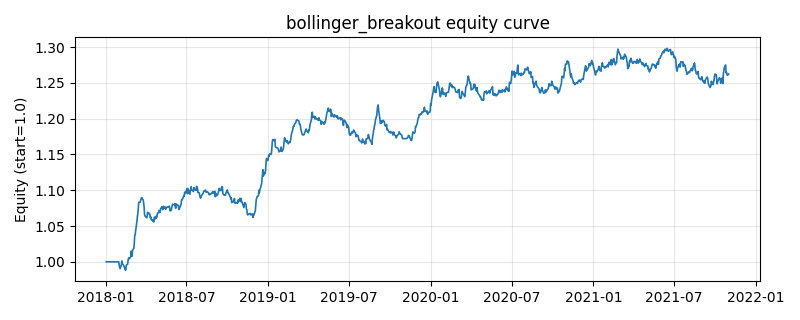

Source data for this figure (header and first rows):
, equity
2018-01-02, 1.0
2018-01-03, 1.0
2018-01-04, 1.0
2018-01-05, 1.0
2018-01-08, 1.0
2018-01-09, 1.0
2018-01-10, 1.0
2018-01-11, 1.0
2018-01-12, 1.0
2018-01-15, 1.0
2018-01-16, 1.0
2018-01-17, 1.0
2018-01-18, 1.0
2018-01-19, 1.0
2018-01-22, 1.0
2018-01-23, 1.0
2018-01-24, 1.0
2018-01-25, 1.0
2018-01-26, 1.0
2018-01-29, 1.0
2018-01-30, 0.9999
2018-01-31, 0.9955
2018-02-01, 0.9932
2018-02-02, 0.9903
2018-02-05, 0.9956
2018-02-06, 1.001
2018-02-07, 0.9969
2018-02-08, 0.9967
2018-02-09, 0.9961
2018-02-12, 0.9922
2018-02-13, 0.9895
2018-02-14, 0.9883
2018-02-15, 0.9888
2018-02-16, 0.9953
2018-02-19, 0.9966
2018-02-20, 1.002
2018-02-21, 1.005
2018-02-22, 1.006
2018-02-23, 1.004
2018-02-26, 1.007
2018-02-27, 1.015
2018-02-28, 1.011
2018-03-01, 1.008
2018-03-02, 1.016
2018-03-05, 1.019
2018-03-06, 1.026
2018-03-07, 1.037
2018-03-08, 1.038
2018-03-09, 1.043
2018-03-12, 1.057
2018-03-13, 1.064
2018-03-14, 1.067
2018-03-15, 1.076
2018-03-16, 1.083
2018-03-19, 1.083
2018-03-20, 1.085
2018-03-21, 1.087
2018-03-22, 1.089
2018-03-23, 1.09
2018-03-26, 1.086
... 940 more rows
